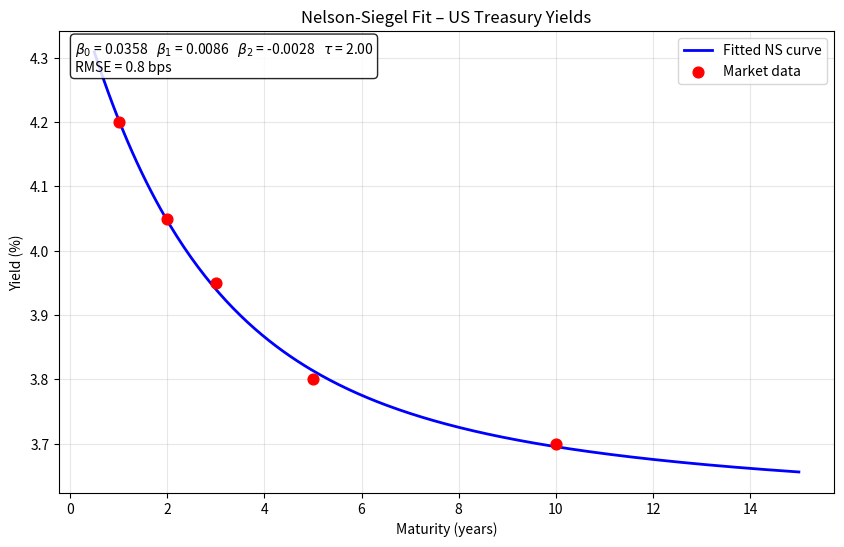

The matplotlib source for this figure:
"""
Nelson-Siegel Yield Curve Fitting Engine
========================================
Fits the Nelson-Siegel model to market yield data and plots the resulting curve.
"""

import numpy as np
from scipy.optimize import minimize
import matplotlib.pyplot as plt


class YieldCurveFitter:
    """
    Nelson-Siegel yield curve fitter.

    The Nelson-Siegel formula for the instantaneous forward rate is:

        f(t) = Beta0 + Beta1 * exp(-t / Tau) + Beta2 * (t / Tau) * exp(-t / Tau)

    The spot (zero-coupon) rate for maturity t is:

        y(t) = Beta0
             + Beta1 * (1 - exp(-t / Tau)) / (t / Tau)
             + Beta2 * [(1 - exp(-t / Tau)) / (t / Tau) - exp(-t / Tau)]

    Parameters
    ----------
    Beta0 : float
        Long-run level of interest rates (asymptote as t -> infinity).
    Beta1 : float
        Short-term component (slope).  Beta0 + Beta1 is the short rate.
    Beta2 : float
        Medium-term component (curvature / hump).
    Tau : float
        Decay factor that controls the position of the hump.
    """

    def __init__(self, initial_guess=None):
        """
        Parameters
        ----------
        initial_guess : list or np.ndarray of length 4, optional
            Starting values for [Beta0, Beta1, Beta2, Tau].
            Defaults to [0.03, -0.02, 0.01, 2.0].
        """
        self.Beta0 = None
        self.Beta1 = None
        self.Beta2 = None
        self.Tau = None
        self._initial_guess = (
            np.array(initial_guess, dtype=float)
            if initial_guess is not None
            else np.array([0.03, -0.02, 0.01, 2.0])
        )
        self._fitted = False
        self._rmse = None

    # ------------------------------------------------------------------
    # Nelson-Siegel spot-rate formula
    # ------------------------------------------------------------------
    @staticmethod
    def nelson_siegel(t, Beta0, Beta1, Beta2, Tau):
        """
        Compute spot rate(s) for maturity t under the Nelson-Siegel model.

        Parameters
        ----------
        t : float or np.ndarray
            Time to maturity in years.  Must be > 0.
        Beta0, Beta1, Beta2, Tau : float
            Nelson-Siegel parameters.

        Returns
        -------
        float or np.ndarray
            Spot rate(s) in decimal form (e.g. 0.03 = 3 %).
        """
        t = np.asarray(t, dtype=float)
        # Guard against t = 0
        t_safe = np.where(t == 0, 1e-12, t)

        factor = (1.0 - np.exp(-t_safe / Tau)) / (t_safe / Tau)
        hump = factor - np.exp(-t_safe / Tau)

        return Beta0 + Beta1 * factor + Beta2 * hump

    # ------------------------------------------------------------------
    # Objective function for the optimizer
    # ------------------------------------------------------------------
    def _sse(self, params, maturities, yields):
        """Sum of squared errors between model and market yields."""
        Beta0, Beta1, Beta2, Tau = params
        model_yields = self.nelson_siegel(maturities, Beta0, Beta1, Beta2, Tau)
        errors = yields - model_yields
        return np.sum(errors ** 2)

    # ------------------------------------------------------------------
    # Fit the curve
    # ------------------------------------------------------------------
    def fit_curve(self, maturities, yields, bounds=None, **minimize_kwargs):
        """
        Fit Nelson-Siegel parameters to market data.

        Parameters
        ----------
        maturities : array-like
            Times to maturity in years (e.g. [1, 2, 3, 5, 10]).
        yields : array-like
            Observed market yields in decimal form (e.g. [0.025, 0.027, ...]).
        bounds : list of tuple, optional
            Bounds for [Beta0, Beta1, Beta2, Tau].
            Defaults to [(0, 0.2), (-0.2, 0.2), (-0.2, 0.2), (0.1, 30)].
        **minimize_kwargs
            Extra arguments passed to ``scipy.optimize.minimize``.

        Returns
        -------
        self : YieldCurveFitter
            Fitted instance with populated Beta0, Beta1, Beta2, Tau.
        """
        maturities = np.asarray(maturities, dtype=float)
        yields = np.asarray(yields, dtype=float)

        if bounds is None:
            bounds = [
                (0.0, 0.2),     # Beta0  – long-run level
                (-0.2, 0.2),    # Beta1  – slope component
                (-0.2, 0.2),    # Beta2  – curvature component
                (0.1, 30.0),    # Tau    – decay factor
            ]

        kwargs = {"method": "L-BFGS-B"}
        kwargs.update(minimize_kwargs)

        result = minimize(
            self._sse,
            self._initial_guess,
            args=(maturities, yields),
            bounds=bounds,
            **kwargs,
        )

        if not result.success:
            raise RuntimeError(f"Optimisation failed: {result.message}")

        self.Beta0, self.Beta1, self.Beta2, self.Tau = result.x
        self._fitted = True
        self._rmse = np.sqrt(result.fun / len(maturities))

        return self

    # ------------------------------------------------------------------
    # Predict yields for arbitrary maturities
    # ------------------------------------------------------------------
    def predict(self, maturities):
        """
        Compute fitted yields for the given maturities.

        Parameters
        ----------
        maturities : array-like
            Maturities in years.

        Returns
        -------
        np.ndarray
            Fitted yields in decimal form.

        Raises
        ------
        RuntimeError
            If ``fit_curve`` has not been called yet.
        """
        if not self._fitted:
            raise RuntimeError("Call fit_curve() before predict().")
        return self.nelson_siegel(
            np.asarray(maturities, dtype=float),
            self.Beta0, self.Beta1, self.Beta2, self.Tau,
        )

    # ------------------------------------------------------------------
    # Summary & properties
    # ------------------------------------------------------------------
    @property
    def rmse(self):
        """Root-mean-square error of the fit, or None before fitting."""
        return self._rmse

    def summary(self):
        """Return a dict of fitted parameters and fit quality."""
        if not self._fitted:
            raise RuntimeError("Call fit_curve() before summary().")
        return {
            "Beta0": self.Beta0,
            "Beta1": self.Beta1,
            "Beta2": self.Beta2,
            "Tau": self.Tau,
            "RMSE_bps": self._rmse * 10000,
        }

    # ------------------------------------------------------------------
    # Plot
    # ------------------------------------------------------------------
    def plot_curve(
        self,
        maturities,
        yields,
        title="Nelson-Siegel Yield Curve Fit",
        save_path=None,
        show=False,
    ):
        """
        Plot market yields vs the fitted Nelson-Siegel curve.

        Parameters
        ----------
        maturities : array-like
            Market maturities (years).
        yields : array-like
            Market yields (decimal).
        title : str
            Plot title.
        save_path : str or None
            If provided, the figure is saved to this path.
        show : bool
            If True, display the plot interactively.
        """
        if not self._fitted:
            raise RuntimeError("Call fit_curve() before plot_curve().")

        maturities = np.asarray(maturities, dtype=float)
        yields = np.asarray(yields, dtype=float)

        # Dense grid for the fitted curve
        t_min = max(0.1, maturities.min() * 0.5)
        t_max = maturities.max() * 1.5
        t_fine = np.linspace(t_min, t_max, 300)
        y_fine = self.predict(t_fine)

        fig, ax = plt.subplots(figsize=(10, 6))

        ax.plot(t_fine, y_fine * 100, "b-", linewidth=2, label="Fitted NS curve")
        ax.scatter(
            maturities,
            yields * 100,
            color="red",
            s=60,
            zorder=5,
            label="Market data",
        )

        # Annotate parameters
        param_str = (
            f"$\\beta_0$ = {self.Beta0:.4f}   "
            f"$\\beta_1$ = {self.Beta1:.4f}   "
            f"$\\beta_2$ = {self.Beta2:.4f}   "
            f"$\\tau$ = {self.Tau:.2f}\n"
            f"RMSE = {self._rmse * 10000:.1f} bps"
        )
        ax.text(
            0.02, 0.98, param_str,
            transform=ax.transAxes,
            fontsize=10,
            verticalalignment="top",
            bbox=dict(boxstyle="round", facecolor="white", alpha=0.85),
        )

        ax.set_xlabel("Maturity (years)")
        ax.set_ylabel("Yield (%)")
        ax.set_title(title)
        ax.legend()
        ax.grid(True, alpha=0.3)

        if save_path:
            fig.savefig(save_path, dpi=150, bbox_inches="tight")
        if show:
            plt.show()
        else:
            plt.close(fig)


# ======================================================================
# Demonstration
# ======================================================================
if __name__ == "__main__":
    # Dummy US Treasury yields (decimal): 1Y, 2Y, 3Y, 5Y, 10Y
    maturities = np.array([1.0, 2.0, 3.0, 5.0, 10.0])
    yields = np.array([0.0420, 0.0405, 0.0395, 0.0380, 0.0370])

    fitter = YieldCurveFitter()
    fitter.fit_curve(maturities, yields)

    print("Nelson-Siegel Fit Summary")
    print("=========================")
    for k, v in fitter.summary().items():
        print(f"  {k}: {v}")

    # Save plot automatically
    fitter.plot_curve(
        maturities,
        yields,
        title="Nelson-Siegel Fit – US Treasury Yields",
        save_path="yield_curve_fit.png",
        show=False,
    )
    print("\nPlot saved to yield_curve_fit.png")
